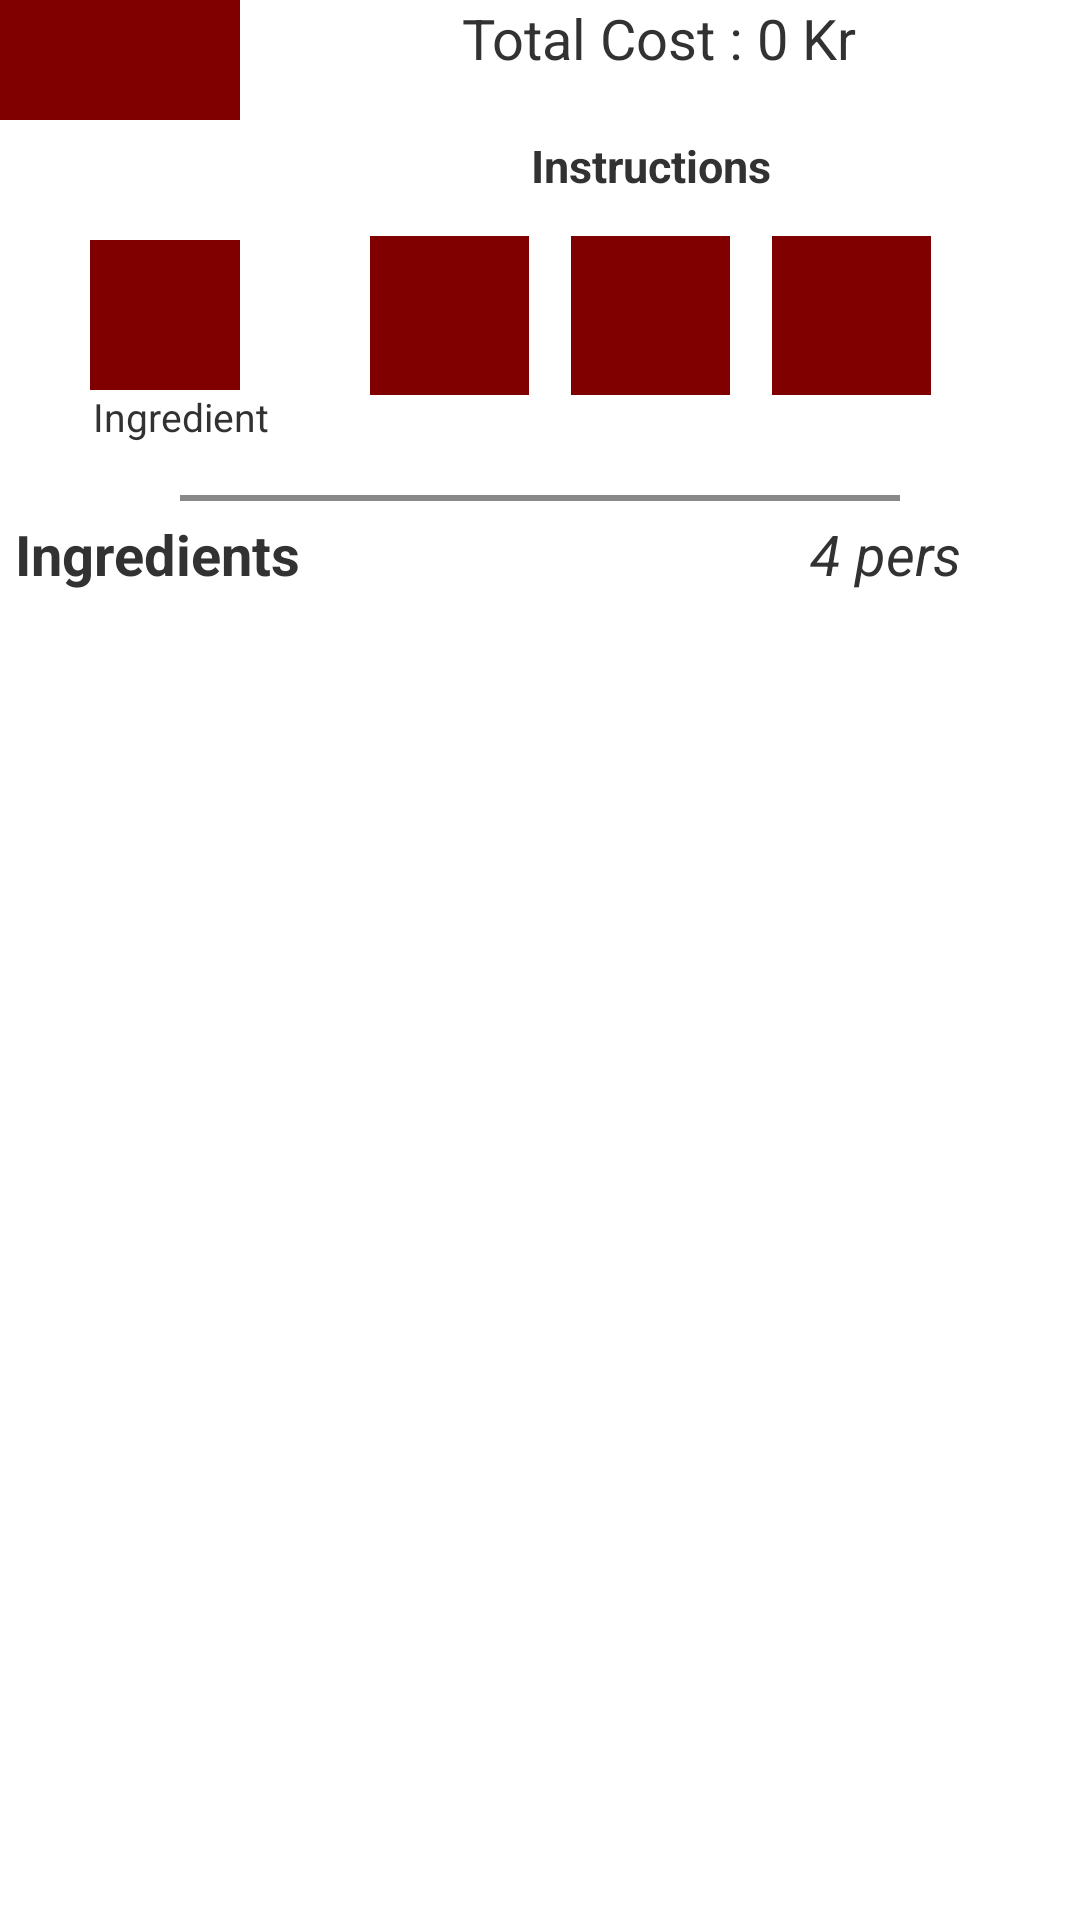

Here is an Android app screen rendered from its layout file. Give the layout XML and the strings, colors and styles it references.
<!-- AndroidManifest.xml: application theme AppTheme -->
<!-- res/layout/selected_course_view.xml -->
<RelativeLayout xmlns:android="http://schemas.android.com/apk/res/android"
    android:layout_width="match_parent"
    android:layout_height="match_parent"
    android:id="@+id/this_is_selected_course_top_view_id">
     <LinearLayout
         android:id="@+id/ll_leftarrow"
         android:layout_width="80dp"
         android:layout_height="40dp"
         android:background="#800000"
         android:gravity="center"
         >
         <ImageView
             android:layout_width="50dp"
             android:layout_height="40dp"
             android:background="@drawable/left_arrow"/>

     </LinearLayout>
     
     <include
         android:layout_width="match_parent"
         android:layout_height="wrap_content"
         android:layout_alignParentRight="true"
         android:layout_toRightOf="@id/ll_leftarrow"
         android:paddingLeft="5dp"
         layout="@layout/total_cost" />

     <LinearLayout
         android:layout_width="60dp"
         android:layout_height="80dp"
         android:layout_below="@id/ll_leftarrow"
         android:layout_marginLeft="30dp"
         android:layout_marginTop="40dp"
         android:id="@+id/ll_ingredients"
         android:orientation="vertical">
         <LinearLayout
             android:layout_width="50dp"
             android:layout_height="50dp"
             android:background="#800000"
             android:id="@+id/border_ingredients"
             android:gravity="center"
             >
             <ImageView
                 android:layout_width="43dp"
                 android:layout_height="43dp"
                 android:id="@+id/img_ingredients"
                 android:background="@drawable/ingredients"/>
         </LinearLayout>
         <TextView
             android:layout_width="wrap_content"
             android:layout_height="20dp"
             android:text="Ingredients"
             android:textSize="13sp"
             android:gravity="center"/>
     </LinearLayout>
     <LinearLayout
         android:layout_width="wrap_content"
         android:layout_height="wrap_content"
         android:layout_marginTop="5dp"
         android:layout_marginLeft="30dp"
         android:orientation="vertical"
         android:layout_below="@id/ll_leftarrow"
         android:layout_toRightOf="@id/ll_ingredients">
         <TextView
             android:layout_width="wrap_content"
             android:layout_height="wrap_content"
             android:text="Instructions"
             android:textStyle="bold"
             android:layout_gravity="center_horizontal"
             android:textSize="15sp"
             />
         <LinearLayout
             android:layout_width="wrap_content"
             android:layout_height="wrap_content"
             android:layout_marginTop="10dp"
             android:orientation="horizontal"
             >
             <LinearLayout
                 android:layout_width="60dp"
                 android:layout_height="80dp"
                 android:orientation="vertical">
                 <LinearLayout
                     android:layout_width="60dp"
                     android:layout_height="60dp"
                     android:background="#00800000"
                     android:gravity="center"
                     android:id="@+id/id_border_starter">
                     <ImageView
                         android:layout_width="53dp"
                         android:layout_height="53dp"
                         android:id="@+id/starter_selected_item_img"
                         android:background="#800000"/>
                 </LinearLayout>
                 <TextView
                     android:layout_width="wrap_content"
                     android:layout_height="20dp"
                     android:id="@+id/starter_selected_item_text"
                     android:text=""
                     android:textSize="9sp"
                     />
             </LinearLayout>
             <LinearLayout
                 android:layout_width="60dp"
                 android:layout_height="80dp"
                 android:layout_marginLeft="7dp"
                 android:orientation="vertical">
                 <LinearLayout
                     android:layout_width="60dp"
                     android:layout_height="60dp"
                     android:background="#00800000"
                     android:gravity="center"
                     android:id="@+id/border_main"
                     >
                     <ImageView
                         android:layout_width="53dp"
                         android:layout_height="53dp"
                         android:id="@+id/menu_selected_item_img"
                         android:background="#800000"/>
                 </LinearLayout>
                 <TextView
                     android:layout_width="match_parent"
                     android:layout_height="20dp"
                     android:id="@+id/menu_selected_item_text"
                     android:text=""
                     android:textSize="12sp"
                     android:gravity="center"/>
             </LinearLayout>
             <LinearLayout
                 android:layout_width="60dp"
                 android:layout_height="80dp"
                 android:layout_marginLeft="7dp"
                 android:orientation="vertical">
                 <LinearLayout
                     android:layout_width="60dp"
                     android:layout_height="60dp"
                     android:background="#00800000"
                     android:id="@+id/border_desert"
                     android:gravity="center"
                     >
                     <ImageView
                         android:layout_width="53dp"
                         android:layout_height="53dp"
                         android:id="@+id/dessert_selected_item_img"
                         android:background="#800000"
                         />
                 </LinearLayout>
                 <TextView
                     android:layout_width="match_parent"
                     android:layout_height="20dp"
                     android:id="@+id/dessert_selected_item_text"
                     android:text=""
                     android:textSize="12sp"
                     android:gravity="center"/>
             </LinearLayout>
         </LinearLayout>
     </LinearLayout>
     <View
         android:id="@+id/vhorizontalbar"
         android:layout_width="match_parent"
         android:layout_height="2dp"
         android:background="#888888"
         android:layout_marginLeft="60dp"
         android:layout_marginRight="60dp"
         android:layout_marginTop="5dp"
         android:layout_below="@id/ll_ingredients" />

     <ScrollView xmlns:android="http://schemas.android.com/apk/res/android"
         android:layout_width="wrap_content"
         android:layout_height="wrap_content"
         android:layout_below="@id/vhorizontalbar">
         <LinearLayout
             android:layout_width="fill_parent"
             android:layout_height="fill_parent"
             android:orientation="vertical"
             >
         <LinearLayout
             android:layout_width="wrap_content"
             android:layout_height="wrap_content"
             android:orientation="horizontal"
             >
         <TextView
             android:id="@+id/id_sectiontitle"
             android:layout_width="wrap_content"
             android:layout_height="wrap_content"
             android:text="Ingredients"
             android:layout_alignParentLeft="true"
             android:gravity="left"
             android:textSize="9pt"
             android:padding="5dp"
             android:textStyle="bold"
             />
         <TextView
             android:id="@+id/id_numberofpersons"
             android:layout_width="220dp"
             android:layout_height="wrap_content"
             android:text="4 pers"
             android:layout_alignParentRight="true"
             android:textSize="9pt"
             android:textStyle="italic"
             android:gravity="right"
             android:padding="5dp"
             />
         </LinearLayout>
         <LinearLayout
             android:layout_width="fill_parent"
             android:layout_height="fill_parent"
             android:orientation="vertical"
             android:layout_below="@id/id_sectiontitle"
             >

             <LinearLayout
                 android:layout_width="fill_parent"
                 android:layout_height="wrap_content"
                 android:orientation="vertical"
                 android:id="@+id/id_linear_outer_ingredients">
             </LinearLayout>
         </LinearLayout>
         </LinearLayout>
     </ScrollView>
 </RelativeLayout>
<!-- res/layout/total_cost.xml (included above) -->
<?xml version="1.0" encoding="utf-8"?>
<RelativeLayout xmlns:android="http://schemas.android.com/apk/res/android"
    android:layout_width="match_parent"
    android:layout_height="match_parent"
    android:gravity="center"
    android:id="@+id/this_is_total_cost_id" >

    <TextView
        android:id="@+id/id_totalCost"
        android:layout_width="wrap_content"
        android:layout_height="wrap_content"
        android:textSize="9pt"
        android:text="Total Cost : 0 Kr" />

</RelativeLayout>
<!-- resources referenced by this layout -->
<resources>
  <style name="AppTheme" parent="android:Theme.Holo.Light.DarkActionBar">
          
      </style>
</resources>
